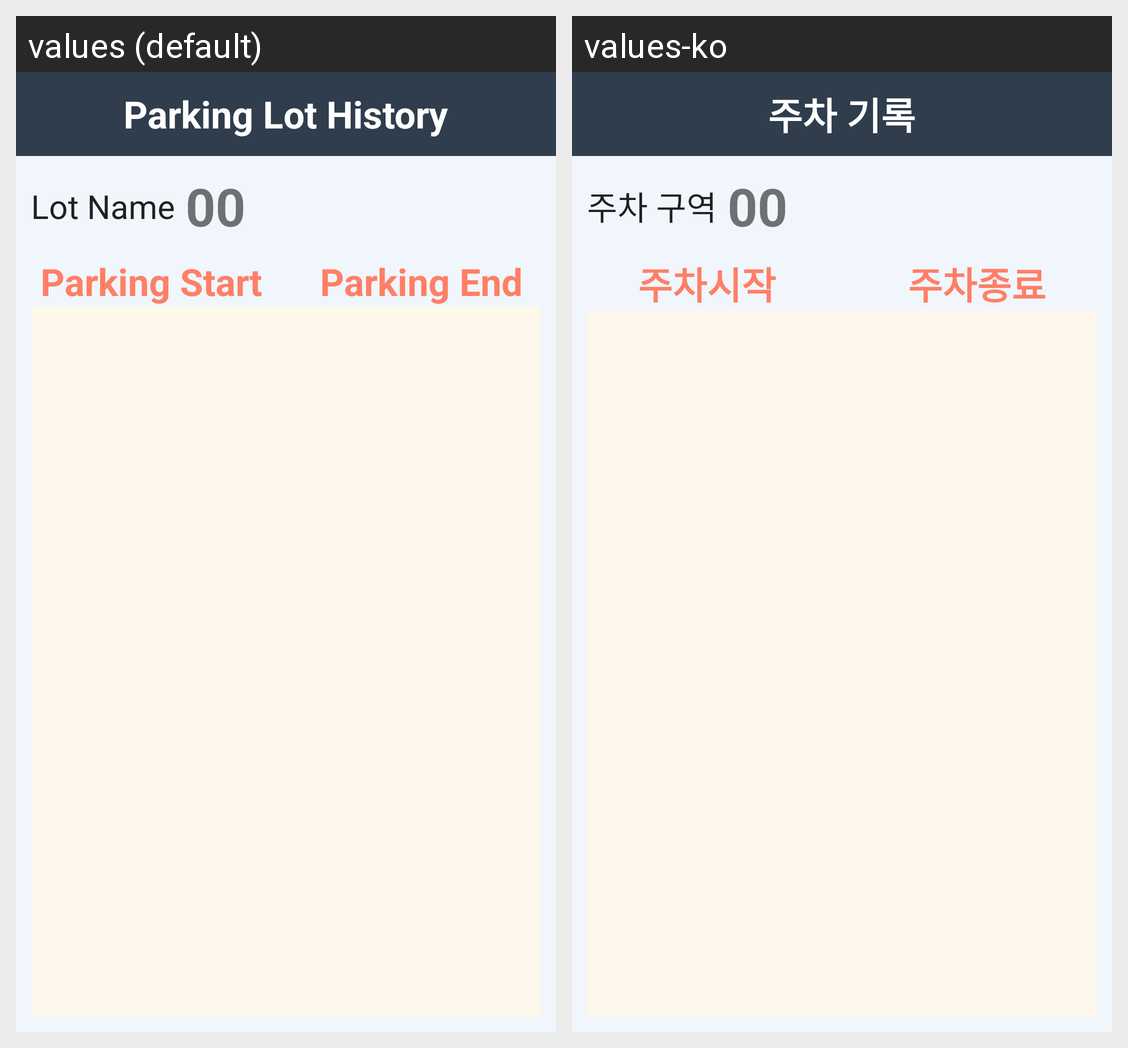

For this localized Android screen grid, give each drawn string resource with its value in every locale shown.
Android screen res/layout/activity_single_lot_history.xml rendered under 2 locales, left to right: values (default), values-ko. Device: Nexus 5 (rendered at 1080×1920; each locale shown at half size, 540×960, under a caption strip naming it); theme AppTheme.
Strings drawn on this screen, with the default value and each locale's value (text and hints the layout hard-codes, and strings that could not be matched under every locale, appear in the picture but are not listed):

parking_lot_history
  values: Parking Lot History
  values-ko: 주차 기록

parking_lot_text
  values: Lot Name
  values-ko: 주차 구역

parking_start
  values: Parking Start
  values-ko: 주차시작

parking_end
  values: Parking End
  values-ko: 주차종료
